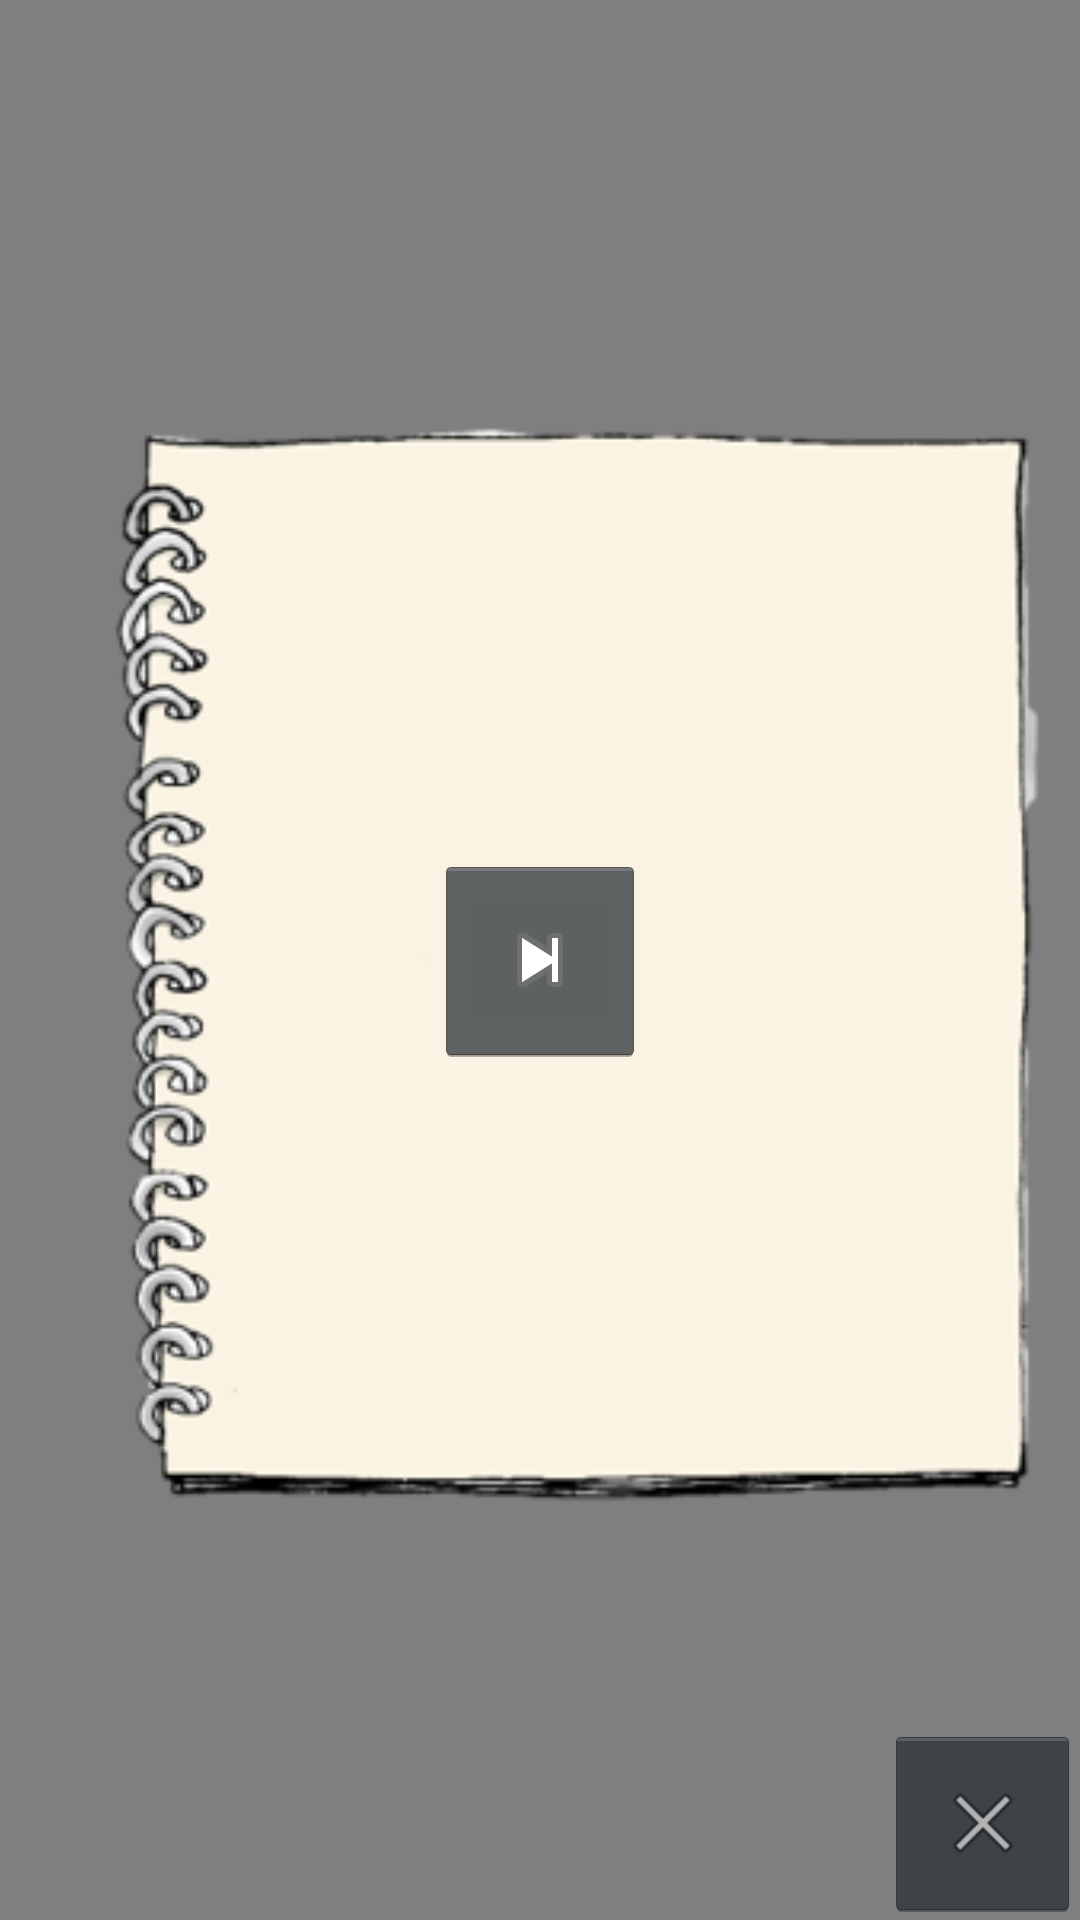

The Android layout XML behind this screen, and the referenced resources:
<!-- AndroidManifest.xml: application theme AppTheme -->
<!-- res/layout/activity_pattern.xml -->
<?xml version="1.0" encoding="utf-8"?>
<android.support.constraint.ConstraintLayout xmlns:android="http://schemas.android.com/apk/res/android"
    xmlns:app="http://schemas.android.com/apk/res-auto"
    xmlns:tools="http://schemas.android.com/tools"
    android:layout_width="match_parent"
    android:layout_height="match_parent">

    <org.opencv.android.JavaCameraView
        android:id="@+id/activity_surface_view"
        android:layout_width="match_parent"
        android:layout_height="match_parent"
        app:layout_constraintBottom_toBottomOf="parent"
        app:layout_constraintEnd_toEndOf="parent"
        app:layout_constraintStart_toStartOf="parent"
        app:layout_constraintTop_toTopOf="parent" />


    <ImageView
        android:id="@+id/note"
        android:layout_width="340sp"
        android:layout_height="match_parent"
        android:layout_marginStart="24dp"
        android:alpha="50"
        app:layout_constraintBottom_toBottomOf="parent"
        app:layout_constraintStart_toStartOf="parent"
        app:layout_constraintTop_toTopOf="parent"
        app:layout_constraintVertical_bias="0.0"
        app:srcCompat="@drawable/note" />

    <ImageButton
        android:id="@+id/exitButtont"
        style="@android:style/Widget.Holo.ImageButton"
        android:layout_width="65sp"
        android:layout_height="65sp"
        android:onClick="exitButtontClicked"
        android:scaleType="centerInside"
        app:layout_constraintBottom_toBottomOf="@+id/activity_surface_view"
        app:layout_constraintEnd_toEndOf="@+id/activity_surface_view"
        app:srcCompat="@android:drawable/ic_menu_close_clear_cancel" />


    <ImageButton
        android:id="@+id/nextButtont"
        style="@android:style/Widget.Holo.ImageButton"
        android:layout_width="70sp"
        android:layout_height="70sp"
        android:layout_marginBottom="8dp"
        android:layout_marginEnd="8dp"
        android:layout_marginStart="8dp"
        android:layout_marginTop="8dp"
        android:onClick="nextButtontClicked"
        android:scaleType="centerInside"
        app:layout_constraintBottom_toBottomOf="@+id/activity_surface_view"
        app:layout_constraintEnd_toEndOf="parent"
        app:layout_constraintStart_toStartOf="@+id/activity_surface_view"
        app:layout_constraintTop_toTopOf="@+id/activity_surface_view"
        app:srcCompat="@android:drawable/ic_media_next" />

    <ImageView
        android:id="@+id/tvimg"
        android:layout_width="0dp"
        android:layout_height="0dp"
        app:layout_constraintBottom_toBottomOf="parent"
        app:layout_constraintEnd_toEndOf="parent"
        app:layout_constraintStart_toStartOf="parent"
        app:layout_constraintTop_toTopOf="parent" />

</android.support.constraint.ConstraintLayout>
<!-- resources referenced by this layout -->
<resources>
  <!-- drawable note: png bitmap (drawable, 38201 bytes) -->
  <style name="AppTheme" parent="Theme.AppCompat.Light.NoActionBar">
          
          <item name="android:screenOrientation">landscape</item>
          <item name="android:configChanges">keyboardHidden|orientation</item>
          <item name="colorPrimary">@color/colorPrimary</item>
          <item name="colorPrimaryDark">@color/colorPrimaryDark</item>
          <item name="colorAccent">@color/colorAccent</item>
      </style>
  <!-- not gathered from this repository: default colours our renderer supplied (Android Studio template values) -->
  <color name="colorPrimary">#FF6200EE</color>
  <color name="colorPrimaryDark">#FF3700B3</color>
  <color name="colorAccent">#FF03DAC5</color>
</resources>
